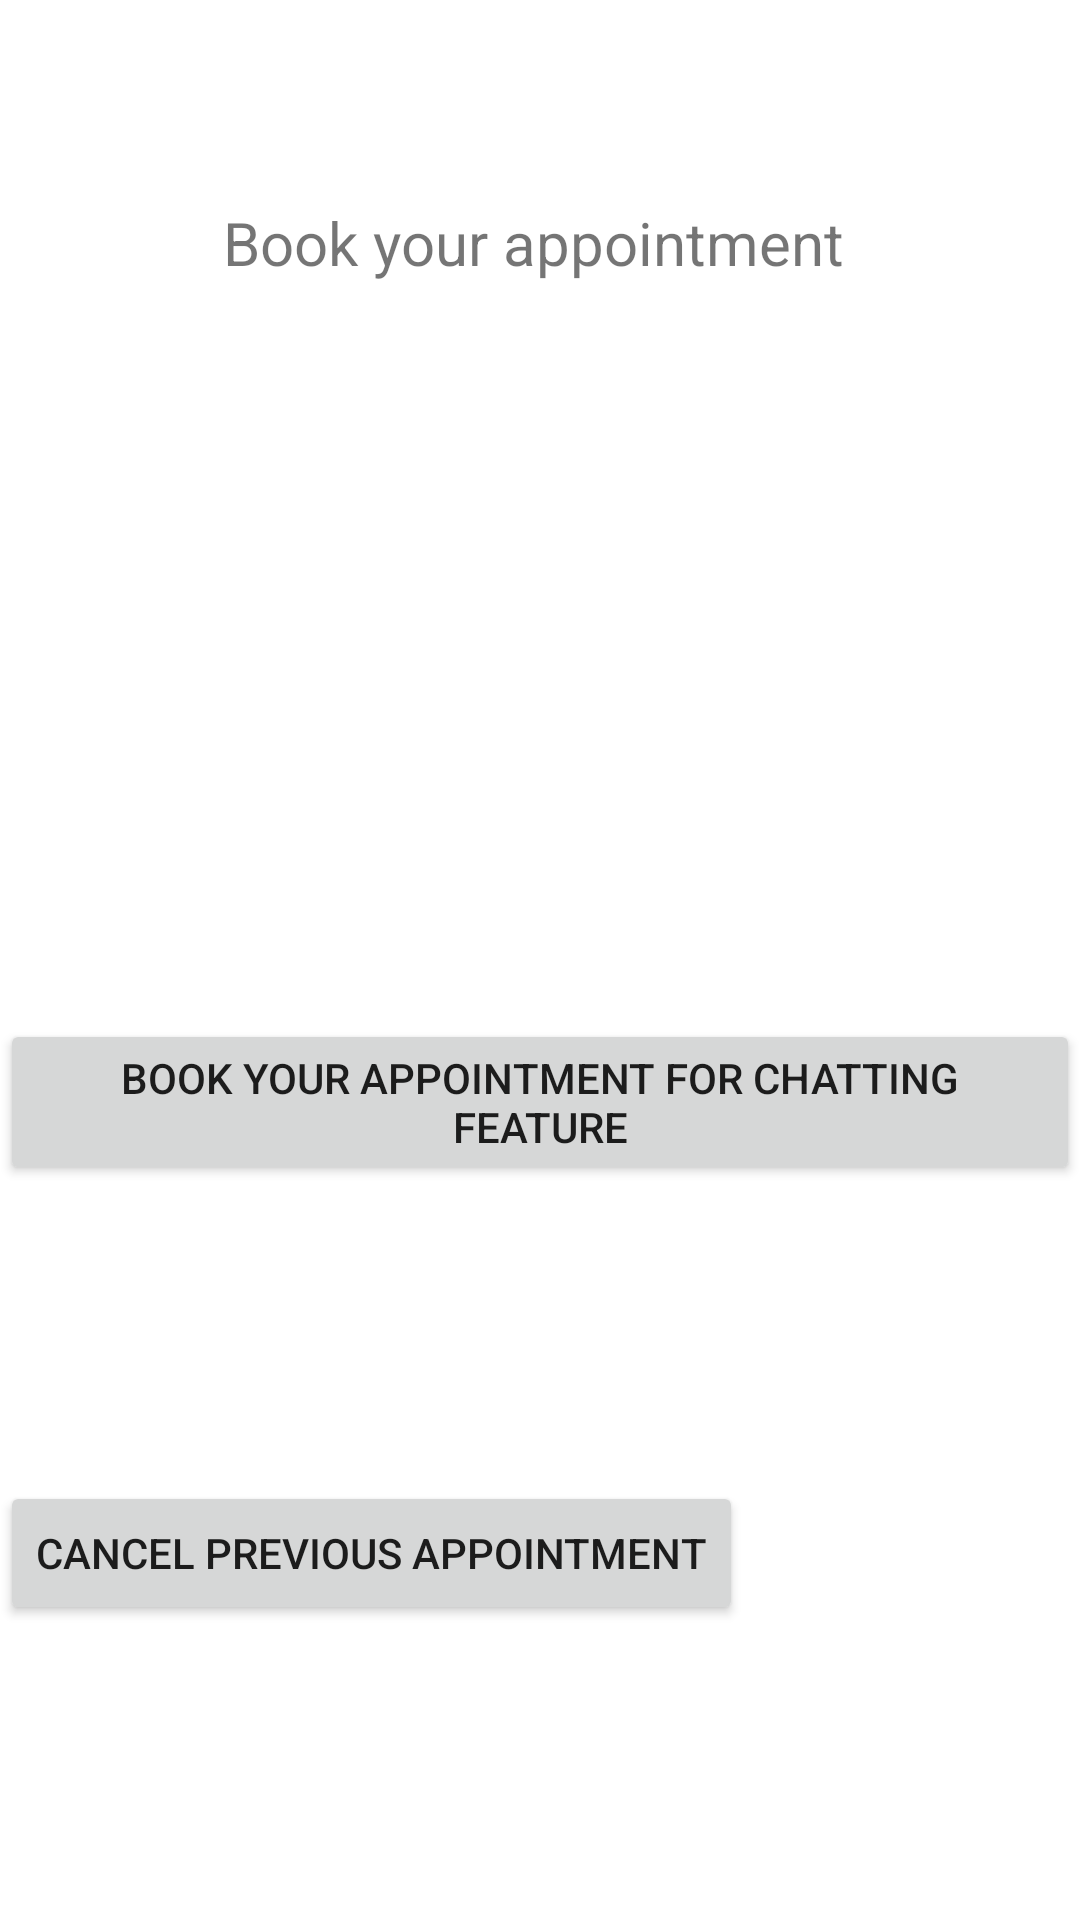

Produce the Android XML layout that renders to this screen, including the resource entries it uses.
<!-- AndroidManifest.xml: application theme AppTheme -->
<!-- res/layout/activity_appointment_.xml -->
<?xml version="1.0" encoding="utf-8"?>
<androidx.constraintlayout.widget.ConstraintLayout xmlns:android="http://schemas.android.com/apk/res/android"
    xmlns:app="http://schemas.android.com/apk/res-auto"
    xmlns:tools="http://schemas.android.com/tools"
    android:layout_width="match_parent"
    android:layout_height="match_parent"
    tools:context=".appointment_Activity">

    <Button
        android:id="@+id/cancel"
        android:layout_width="wrap_content"
        android:layout_height="wrap_content"
        android:text="Cancel previous appointment"
        app:layout_constraintBottom_toBottomOf="parent"
        app:layout_constraintEnd_toEndOf="parent"
        app:layout_constraintHorizontal_bias="0.0"
        app:layout_constraintStart_toStartOf="parent"
        app:layout_constraintTop_toBottomOf="@+id/button" />

    <TextView
        android:id="@+id/name"
        android:layout_width="match_parent"
        android:layout_height="wrap_content"
        android:text="Book your appointment "
        android:textAlignment="center"
        android:textSize="20dp"
        app:layout_constraintBottom_toBottomOf="parent"
        app:layout_constraintEnd_toEndOf="parent"
        app:layout_constraintHorizontal_bias="0.0"
        app:layout_constraintStart_toStartOf="parent"
        app:layout_constraintTop_toTopOf="parent"
        app:layout_constraintVertical_bias="0.11" />

    <Button

        android:id="@+id/button"
        android:layout_width="wrap_content"
        android:layout_height="wrap_content"
        android:text="Book your appointment for chatting feature"
        app:layout_constraintBottom_toBottomOf="parent"
        app:layout_constraintEnd_toEndOf="parent"
        app:layout_constraintStart_toStartOf="parent"
        app:layout_constraintTop_toBottomOf="@+id/name" />
</androidx.constraintlayout.widget.ConstraintLayout>
<!-- resources referenced by this layout -->
<resources>
  <style name="AppTheme" parent="Theme.MaterialComponents.Light.NoActionBar">
          
          <item name="colorPrimary">@color/colorPrimary</item>
          <item name="colorPrimaryDark">@color/colorPrimaryDark</item>
          <item name="colorAccent">@color/colorAccent</item>
  
          
          <item name="android:textColorSecondary">#fff</item>
      </style>
  <!-- not gathered from this repository: default colours our renderer supplied (Android Studio template values) -->
  <color name="colorPrimary">#FF6200EE</color>
  <color name="colorPrimaryDark">#FF3700B3</color>
  <color name="colorAccent">#FF03DAC5</color>
</resources>
